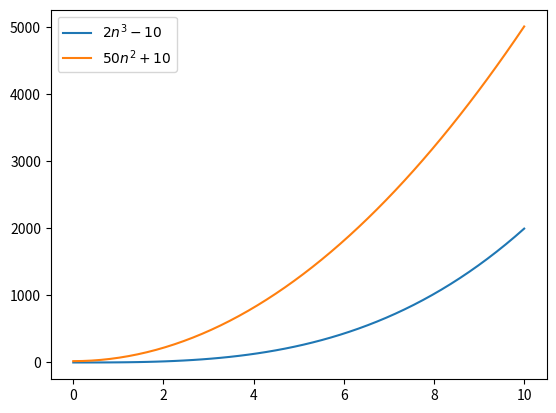

Write Python code to recreate this figure.
# -*- coding: utf-8 -*-
"""
Created on Wed Jan 25 13:39:01 2023

[redacted]
"""

import matplotlib.pyplot as plt
import numpy as np

fig, ax = plt.subplots()

n = np.linspace (0,10)
ax.plot(n, 2*n**3-10, label= '$2n^3-10$')
ax.plot(n, 50*n**2+10, label= '$50n^2+10$')

ax.legend()
